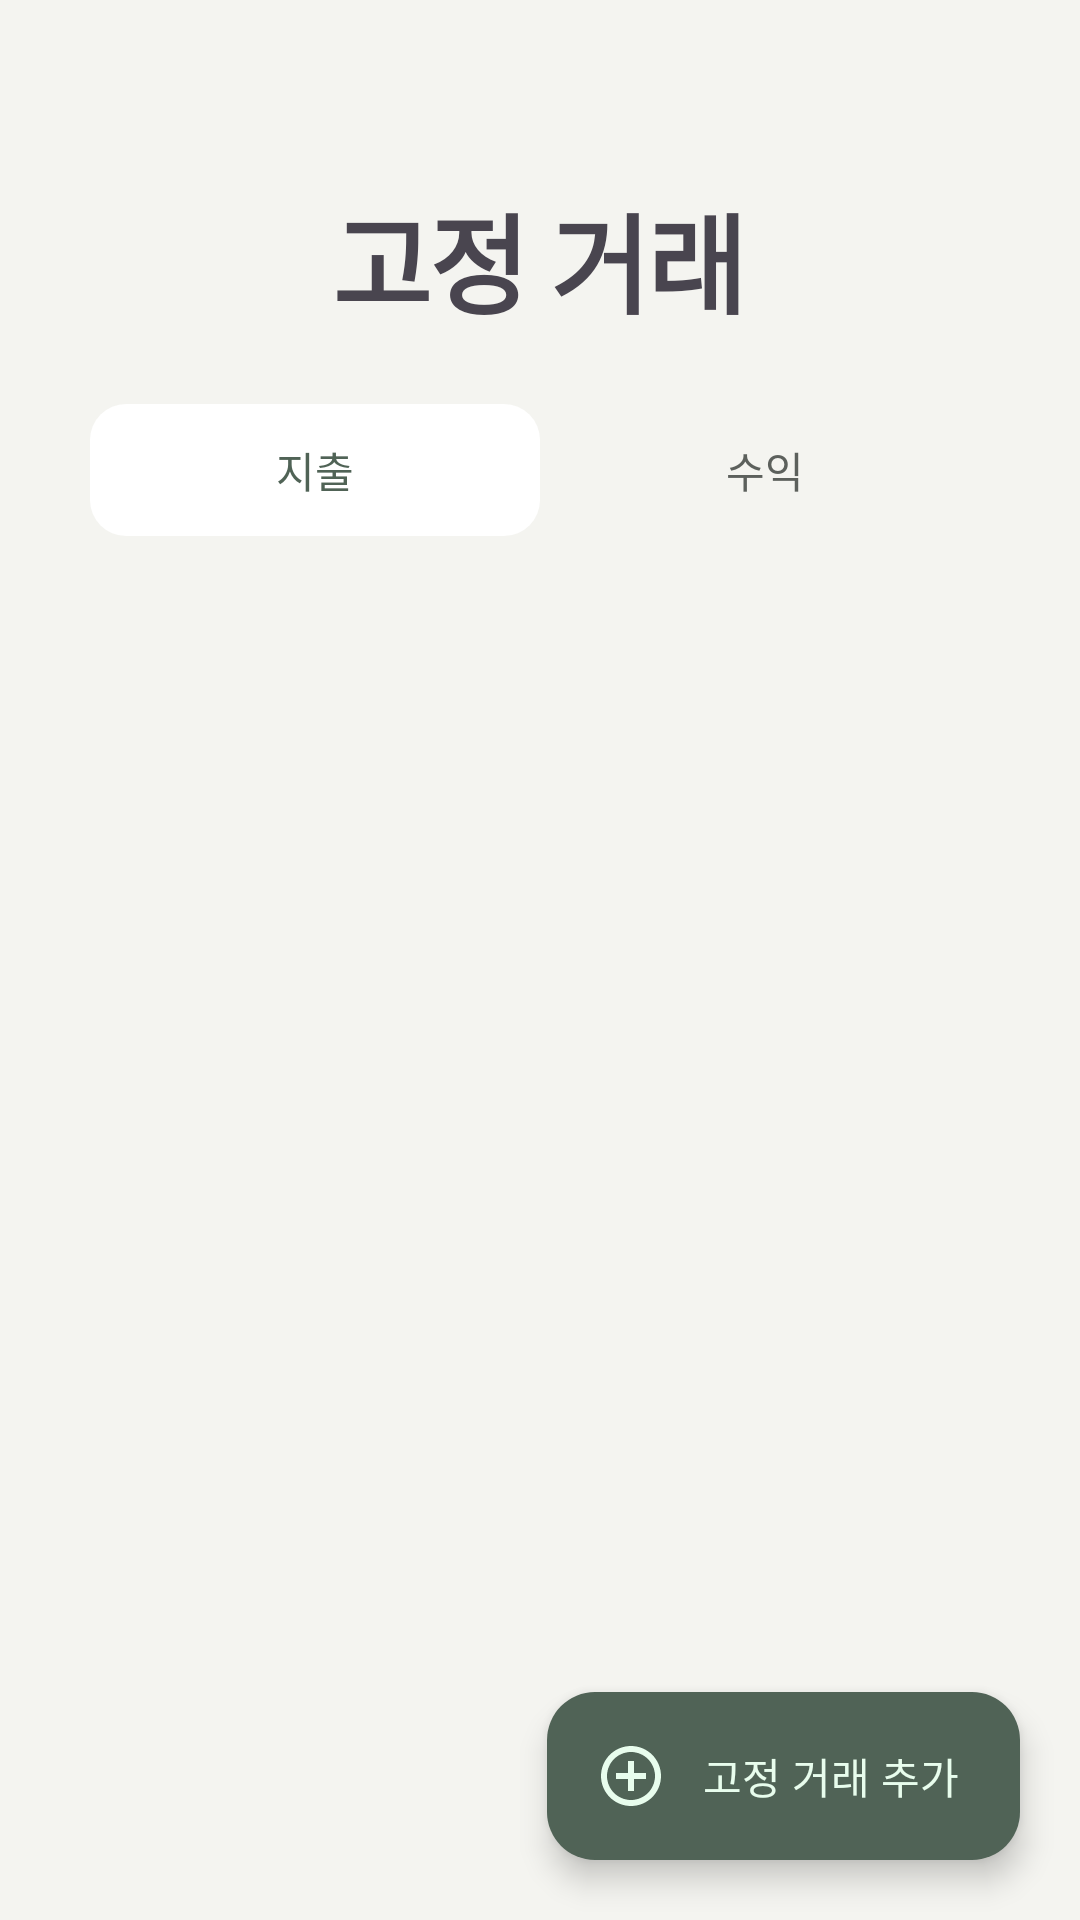

Layout XML and referenced resources for this Android screen:
<!-- AndroidManifest.xml: application theme Theme.MoneyLog -->
<!-- res/layout/fragment_recurring.xml -->
<?xml version="1.0" encoding="utf-8"?>
<androidx.coordinatorlayout.widget.CoordinatorLayout
    xmlns:android="http://schemas.android.com/apk/res/android"
    xmlns:app="http://schemas.android.com/apk/res-auto"
    android:layout_width="match_parent"
    android:layout_height="match_parent"
    android:background="@color/md_theme_surface_container_low">

    <com.google.android.material.appbar.AppBarLayout
        android:layout_width="match_parent"
        android:layout_height="wrap_content"
        android:background="@color/md_theme_surface_container_low"
        app:elevation="0dp">

        <LinearLayout
            android:layout_width="match_parent"
            android:layout_height="wrap_content"
            android:orientation="vertical"
            app:layout_scrollFlags="scroll|enterAlways|snap">

            
            <LinearLayout
                android:layout_width="match_parent"
                android:layout_height="wrap_content"
                android:orientation="vertical"
                android:paddingHorizontal="24dp"
                android:paddingTop="16dp"
                android:paddingBottom="16dp">

                <ImageButton
                    android:id="@+id/btnBack"
                    android:layout_width="40dp"
                    android:layout_height="40dp"
                    android:background="?attr/selectableItemBackgroundBorderless"
                    android:src="@drawable/ic_chevron_left_24"
                    android:contentDescription="@string/close"
                    app:tint="?attr/colorOnSurfaceVariant" />

                <TextView
                    android:layout_width="wrap_content"
                    android:layout_height="wrap_content"
                    android:text="@string/dashboard_recurring_title"
                    android:textSize="36sp"
                    android:textStyle="bold"
                    android:letterSpacing="-0.02"
                    android:layout_marginTop="4dp"
                    android:layout_gravity="center_horizontal" />
            </LinearLayout>

            
            <FrameLayout
                android:layout_width="match_parent"
                android:layout_height="wrap_content"
                android:paddingHorizontal="24dp"
                android:layout_marginBottom="16dp">

                <LinearLayout
                    android:layout_width="match_parent"
                    android:layout_height="wrap_content"
                    android:orientation="horizontal"
                    android:background="@drawable/bg_segment_container"
                    android:padding="6dp"
                    android:maxWidth="320dp"
                    android:layout_gravity="center_horizontal">

                    <TextView
                        android:id="@+id/btnExpense"
                        android:layout_width="0dp"
                        android:layout_height="44dp"
                        android:layout_weight="1"
                        android:gravity="center"
                        android:text="@string/transaction_expense"
                        android:textSize="14sp"
                        android:textColor="?attr/colorPrimary"
                        android:background="@drawable/bg_segment_selected"
                        android:clickable="true"
                        android:focusable="true" />

                    <TextView
                        android:id="@+id/btnIncome"
                        android:layout_width="0dp"
                        android:layout_height="44dp"
                        android:layout_weight="1"
                        android:gravity="center"
                        android:text="@string/transaction_income"
                        android:textSize="14sp"
                        android:textColor="?attr/colorOnSurfaceVariant"
                        android:clickable="true"
                        android:focusable="true" />
                </LinearLayout>
            </FrameLayout>

        </LinearLayout>
    </com.google.android.material.appbar.AppBarLayout>

    <androidx.recyclerview.widget.RecyclerView
        android:id="@+id/rvRecurring"
        android:layout_width="match_parent"
        android:layout_height="match_parent"
        app:layout_behavior="@string/appbar_scrolling_view_behavior"
        android:paddingHorizontal="16dp"
        android:paddingBottom="96dp"
        android:clipToPadding="false" />

    <TextView
        android:id="@+id/tvEmpty"
        android:layout_width="match_parent"
        android:layout_height="wrap_content"
        android:layout_gravity="center"
        android:text="@string/no_recurring_data"
        android:textAppearance="?attr/textAppearanceBodyMedium"
        android:textColor="?attr/colorOnSurfaceVariant"
        android:gravity="center"
        android:paddingVertical="24dp"
        android:visibility="gone" />

    <ProgressBar
        android:id="@+id/progressLoading"
        android:layout_width="wrap_content"
        android:layout_height="wrap_content"
        android:layout_gravity="center"
        android:visibility="gone" />

    <com.google.android.material.floatingactionbutton.ExtendedFloatingActionButton
        android:id="@+id/fabAddRecurring"
        android:layout_width="wrap_content"
        android:layout_height="wrap_content"
        android:layout_gravity="bottom|end"
        android:layout_margin="20dp"
        android:text="@string/recurring_add"
        app:icon="@drawable/ic_add_24"
        app:iconTint="@color/md_theme_on_primary"
        android:textColor="@color/md_theme_on_primary"
        app:backgroundTint="@color/md_theme_primary"
        app:cornerRadius="999dp" />

</androidx.coordinatorlayout.widget.CoordinatorLayout>
<!-- resources referenced by this layout -->
<resources>
  <color name="md_theme_on_primary">#E8FDED</color>
  <color name="md_theme_primary">#506356</color>
  <color name="md_theme_surface_container_low">#F4F4F0</color>
  <!-- drawable bg_segment_selected (drawable) -->
  <?xml version="1.0" encoding="utf-8"?>
  <shape xmlns:android="http://schemas.android.com/apk/res/android"
      android:shape="rectangle">
      <solid android:color="@color/md_theme_surface_container_lowest" />
      <corners android:radius="12dp" />
  </shape>
  <!-- drawable ic_add_24 (drawable) -->
  <vector xmlns:android="http://schemas.android.com/apk/res/android"
      android:width="24dp"
      android:height="24dp"
      android:viewportWidth="24"
      android:viewportHeight="24"
      android:tint="?attr/colorControlNormal">
      <path
          android:fillColor="@android:color/white"
          android:pathData="M13,7h-2v4H7v2h4v4h2v-4h4v-2h-4V7zM12,2C6.48,2 2,6.48 2,12s4.48,10 10,10 10,-4.48 10,-10S17.52,2 12,2zM12,20c-4.41,0 -8,-3.59 -8,-8s3.59,-8 8,-8 8,3.59 8,8 -3.59,8 -8,8z" />
  </vector>
  <string name="close">닫기</string>
  <string name="dashboard_recurring_title">고정 거래</string>
  <string name="no_recurring_data">고정 거래가 없습니다</string>
  <string name="recurring_add">고정 거래 추가</string>
  <string name="transaction_expense">지출</string>
  <string name="transaction_income">수익</string>
  <color name="md_theme_surface_container_lowest">#FFFFFF</color>
  <color name="md_theme_primary_container">#D2E8D8</color>
  <color name="md_theme_on_primary_container">#43564A</color>
  <color name="md_theme_secondary">#516358</color>
  <color name="md_theme_on_secondary">#E9FEEF</color>
  <color name="md_theme_secondary_container">#D3E8D9</color>
  <color name="md_theme_on_secondary_container">#43564B</color>
  <color name="md_theme_tertiary">#695D4F</color>
  <color name="md_theme_on_tertiary">#FFF8F2</color>
  <color name="md_theme_tertiary_container">#FFEEDB</color>
  <color name="md_theme_on_tertiary_container">#63584A</color>
  <color name="md_theme_error">#9F403D</color>
  <color name="md_theme_on_error">#FFF7F6</color>
  <color name="md_theme_error_container">#FFD8D6</color>
  <color name="md_theme_on_error_container">#752121</color>
  <color name="md_theme_background">#FAF9F6</color>
  <color name="md_theme_on_background">#2F3430</color>
  <color name="md_theme_surface">#FAF9F6</color>
  <color name="md_theme_on_surface">#2F3430</color>
  <color name="md_theme_surface_variant">#E0E4DE</color>
  <color name="md_theme_on_surface_variant">#5C605C</color>
  <color name="md_theme_outline">#777C77</color>
  <color name="md_theme_outline_variant">#AFB3AE</color>
</resources>
